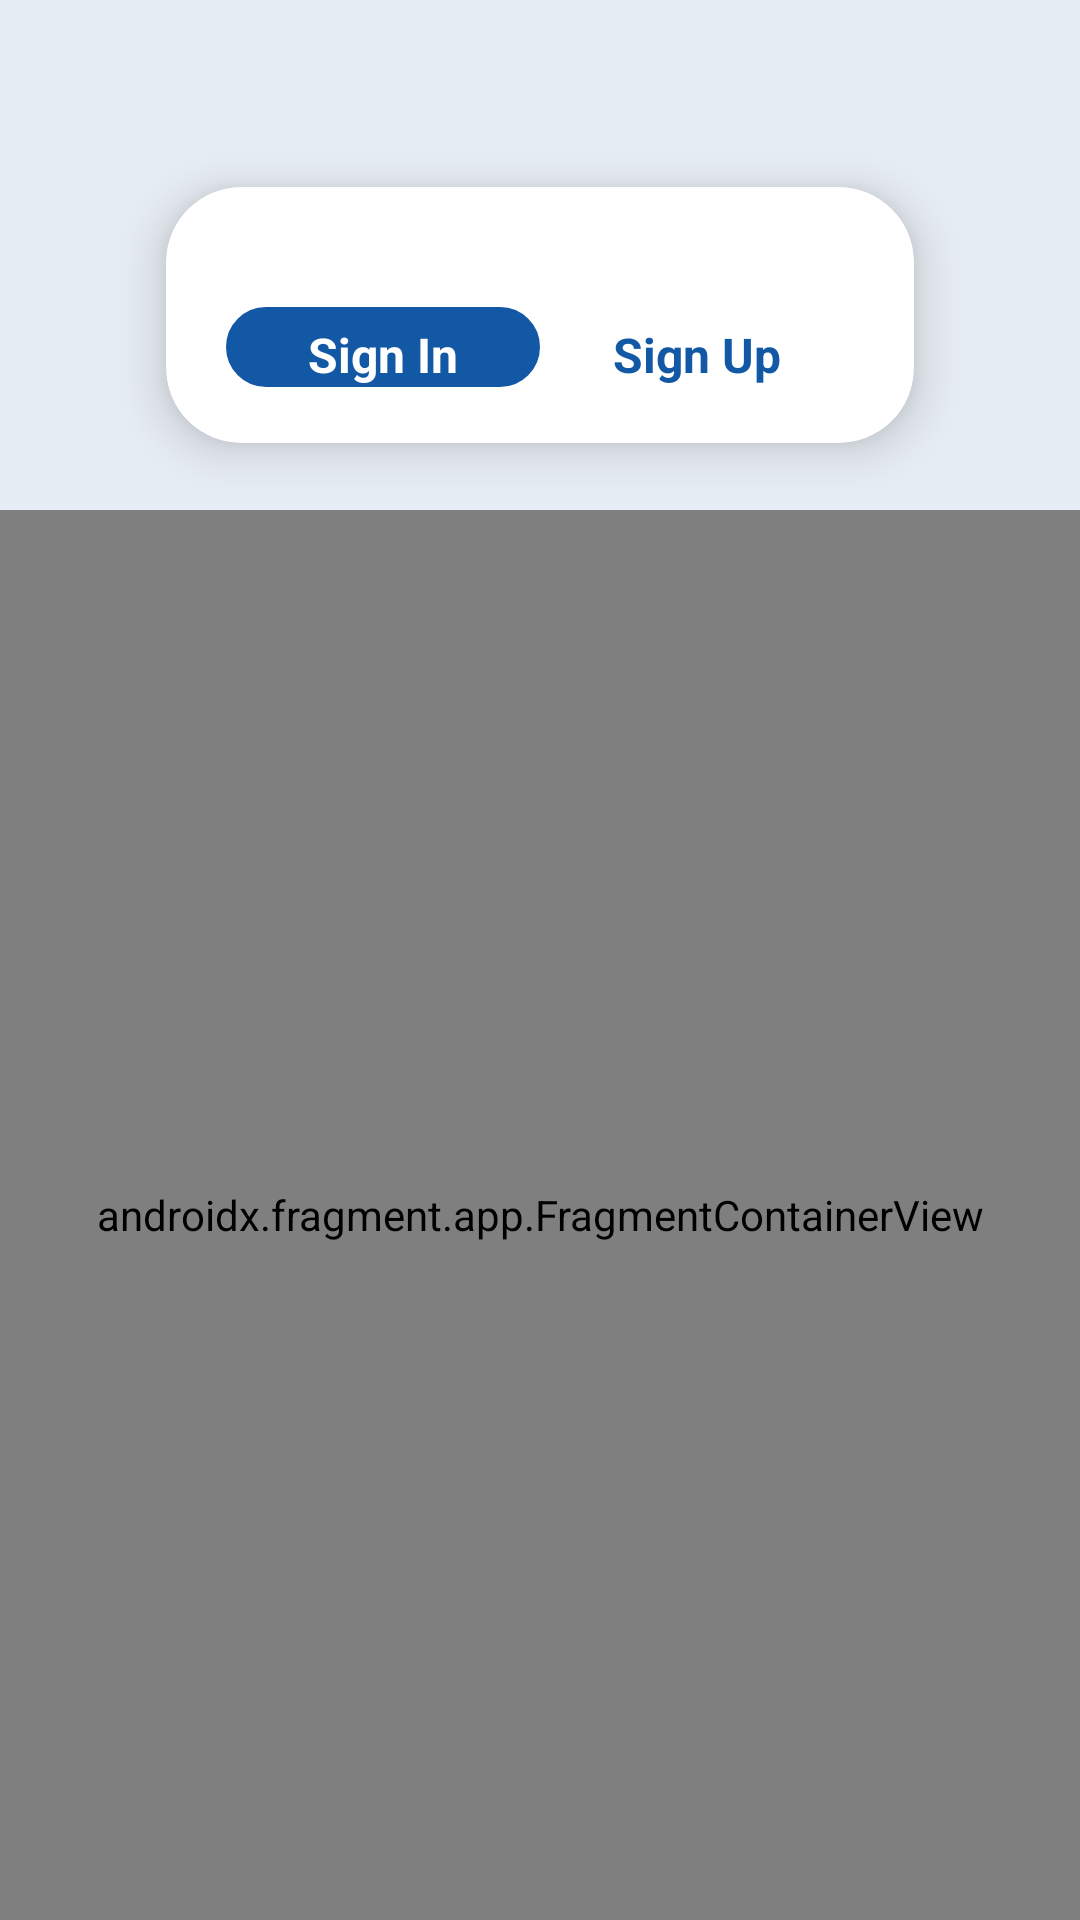

Write the Android layout XML for this screen, with the resource values it uses.
<!-- AndroidManifest.xml: application theme Theme.LoginUI1 -->
<!-- res/layout/activity_main.xml -->
<?xml version="1.0" encoding="utf-8"?>
<LinearLayout
    xmlns:android="http://schemas.android.com/apk/res/android"
    xmlns:app="http://schemas.android.com/apk/res-auto"
    xmlns:tools="http://schemas.android.com/tools"
    android:layout_width="match_parent"
    android:layout_height="match_parent"
    android:orientation="vertical"
    android:background="#E7EDF4"
    tools:context=".MainActivity">

    <androidx.cardview.widget.CardView
        android:layout_width="match_parent"
        android:layout_height="130dp"
        android:layout_gravity="center"
        android:layout_marginStart="38dp"
        android:layout_marginTop="40dp"
        android:layout_marginEnd="38dp"
        app:cardCornerRadius="25dp"
        app:cardElevation="10dp"
        app:cardUseCompatPadding="true">

        <LinearLayout
            android:layout_width="match_parent"
            android:layout_height="wrap_content"
            android:layout_marginStart="20dp"
            android:layout_marginTop="40dp"
            android:layout_marginEnd="20dp"
            android:gravity="center"
            android:orientation="horizontal"
            android:weightSum="2">

            <TextView
                android:id="@+id/singIn"
                android:layout_width="0dp"
                android:layout_height="wrap_content"
                android:layout_weight="1"
                android:background="@drawable/switch_trcks"
                android:backgroundTint="#1258A5"
                android:onClick="singInFragment"
                android:paddingLeft="15dp"
                android:paddingTop="5dp"
                android:paddingRight="15dp"
                android:text="Sign In"
                android:textAlignment="center"
                android:textColor="@color/white"
                android:textSize="16sp"
                android:textStyle="bold|normal"></TextView>

            <TextView
                android:id="@+id/singUp"
                android:layout_width="0dp"
                android:layout_height="wrap_content"
                android:layout_weight="1"
                android:onClick="SingUpFragment"
                android:paddingLeft="15dp"
                android:paddingTop="5dp"
                android:paddingRight="15dp"
                android:text="Sign Up"
                android:textAlignment="center"
                android:textColor="@color/textColor"
                android:textSize="16sp"
                android:textStyle="bold|normal"></TextView>
        </LinearLayout>

    </androidx.cardview.widget.CardView>

    <androidx.fragment.app.FragmentContainerView
        android:id="@+id/fragmentContainerView"
        android:name="androidx.navigation.fragment.NavHostFragment"
        android:layout_width="match_parent"
        android:layout_height="match_parent"
        app:defaultNavHost="true"
        app:navGraph="@navigation/nav_host" />

</LinearLayout>
<!-- resources referenced by this layout -->
<resources>
  <color name="textColor">#1258A5</color>
  <color name="white">#FFFFFFFF</color>
  <!-- drawable switch_trcks (drawable) -->
  <?xml version="1.0" encoding="utf-8"?>
  <shape
      android:shape="rectangle"
      xmlns:android="http://schemas.android.com/apk/res/android">
      <solid android:color="#1258A5"></solid>
      <corners android:radius="50dp"></corners>
      <stroke android:width="2dp" android:color="#1258A5"></stroke>
  </shape>
  <style name="Theme.LoginUI1" parent="Theme.MaterialComponents.DayNight.DarkActionBar">
          
          <item name="colorPrimary">@color/purple_500</item>
          <item name="colorPrimaryVariant">@color/purple_700</item>
          <item name="colorOnPrimary">@color/white</item>
          
          <item name="colorSecondary">@color/teal_200</item>
          <item name="colorSecondaryVariant">@color/teal_700</item>
          <item name="colorOnSecondary">@color/black</item>
          
          <item name="android:statusBarColor" tools:targetApi="l">?attr/colorPrimaryVariant</item>
          
      </style>
  <color name="purple_500">#FF6200EE</color>
  <color name="purple_700">#FF3700B3</color>
  <color name="teal_200">#FF03DAC5</color>
  <color name="teal_700">#FF018786</color>
  <color name="black">#FF000000</color>
</resources>
